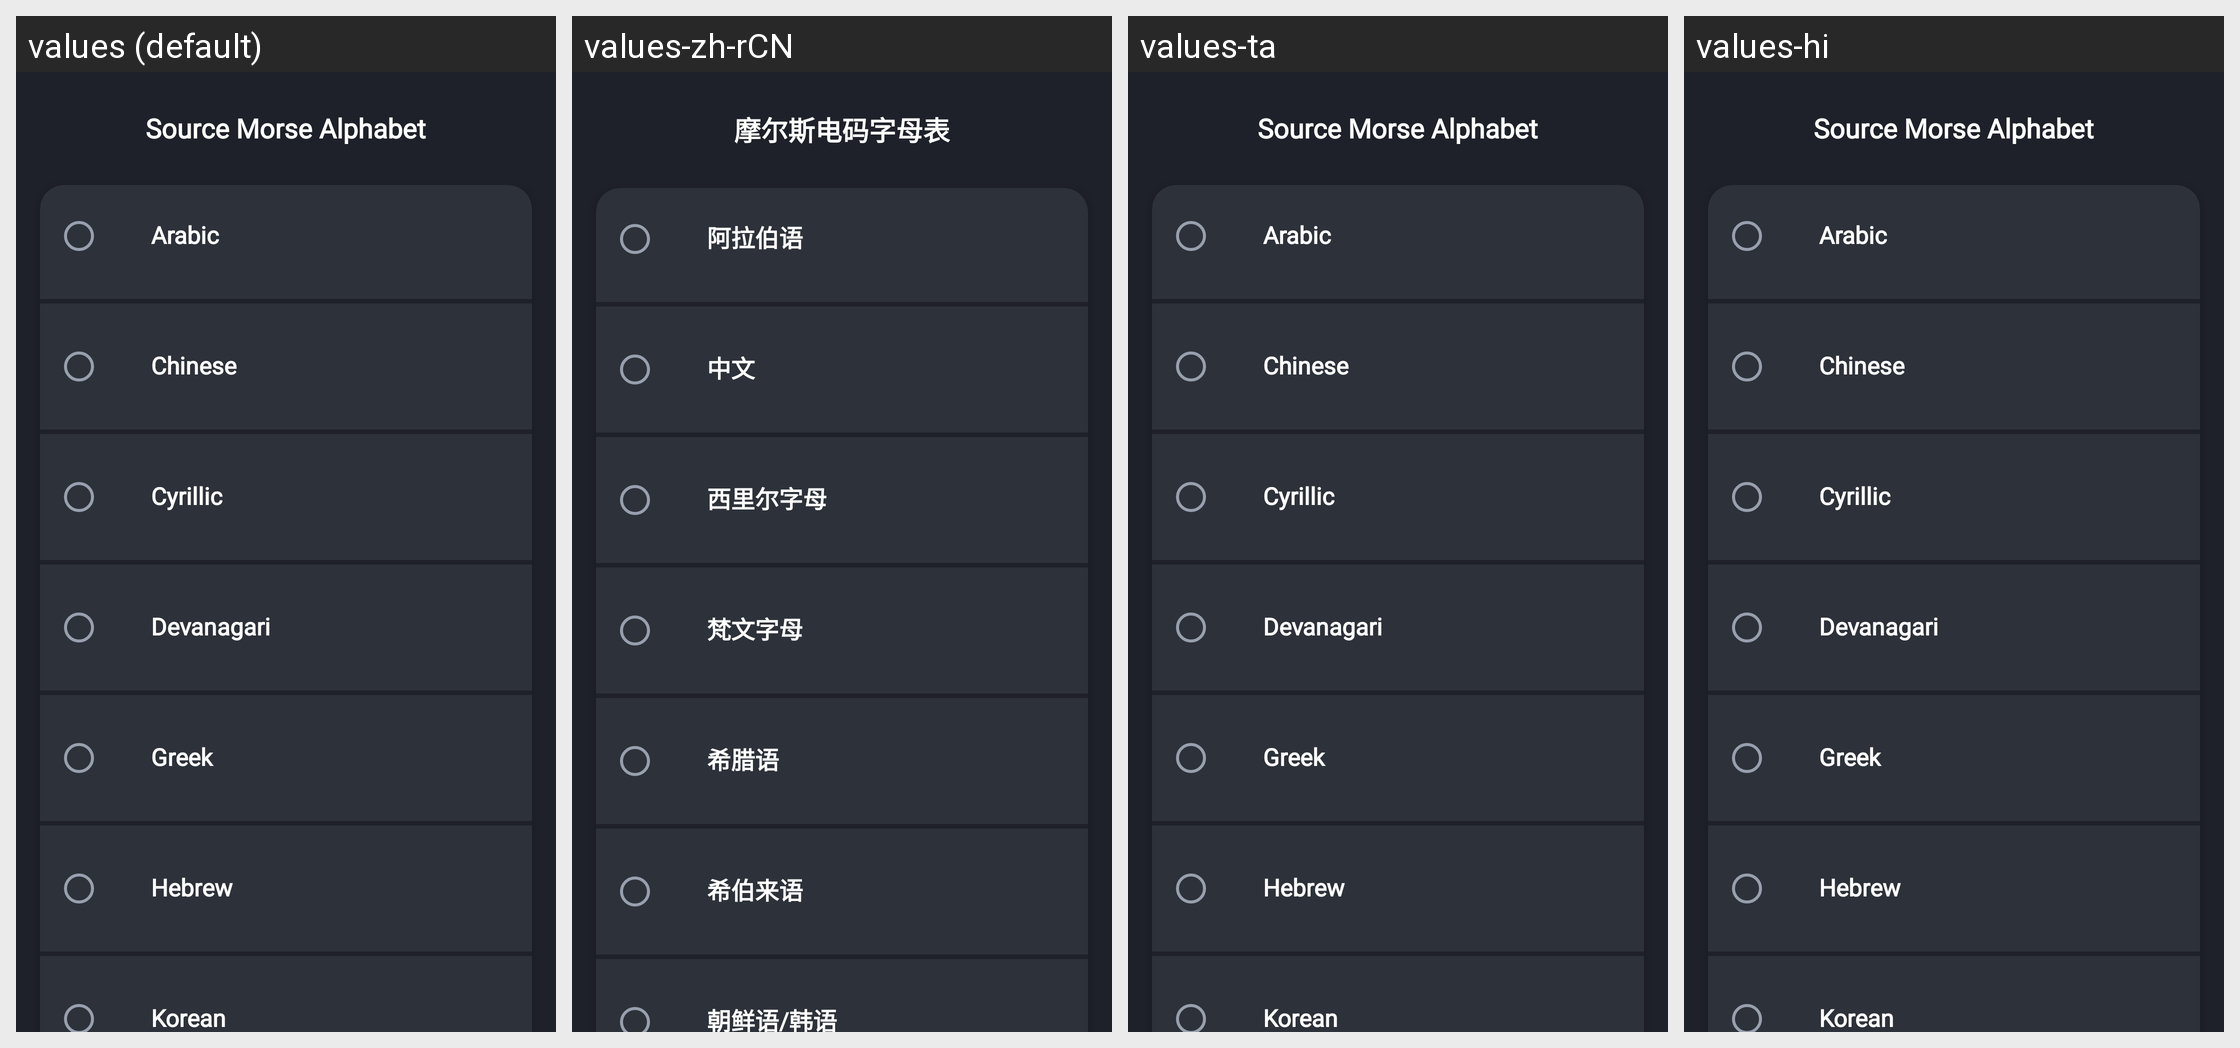

Here is an Android app screen in its default locale and in the app's own translations. Write out the translated-string differences for the strings that appear on this screen.
Android screen res/layout/activity_source_morse.xml rendered under 4 locales, left to right: values (default), values-zh-rCN, values-ta, values-hi. Device: Nexus 5 (rendered at 1080×1920; each locale shown at half size, 540×960, under a caption strip naming it); theme AppTheme.
Other locales in the repository, not shown: values-ca, values-es, values-in, values-nl, values-pl, values-pt, values-pt-rBR, values-pt-rPT, values-ru, values-uk.
Strings drawn on this screen, with the default value and each locale's value (text and hints the layout hard-codes, and strings that could not be matched under every locale, appear in the picture but are not listed):

source_morse_alphabet
  values: Source Morse Alphabet
  values-zh-rCN: 摩尔斯电码字母表
  values-ta: Source Morse Alphabet  [not translated; the default value is used]
  values-hi: Source Morse Alphabet  [not translated; the default value is used]

arabic
  values: Arabic
  values-zh-rCN: 阿拉伯语
  values-ta: Arabic  [not translated; the default value is used]
  values-hi: Arabic  [not translated; the default value is used]

chinese
  values: Chinese
  values-zh-rCN: 中文
  values-ta: Chinese  [not translated; the default value is used]
  values-hi: Chinese  [not translated; the default value is used]

cyrilic
  values: Cyrillic
  values-zh-rCN: 西里尔字母
  values-ta: Cyrillic  [not translated; the default value is used]
  values-hi: Cyrillic  [not translated; the default value is used]

devanagari
  values: Devanagari
  values-zh-rCN: 梵文字母
  values-ta: Devanagari  [not translated; the default value is used]
  values-hi: Devanagari  [not translated; the default value is used]

greek
  values: Greek
  values-zh-rCN: 希腊语
  values-ta: Greek  [not translated; the default value is used]
  values-hi: Greek  [not translated; the default value is used]

hebrew
  values: Hebrew
  values-zh-rCN: 希伯来语
  values-ta: Hebrew  [not translated; the default value is used]
  values-hi: Hebrew  [not translated; the default value is used]

korean
  values: Korean
  values-zh-rCN: 朝鲜语/韩语
  values-ta: Korean  [not translated; the default value is used]
  values-hi: Korean  [not translated; the default value is used]
